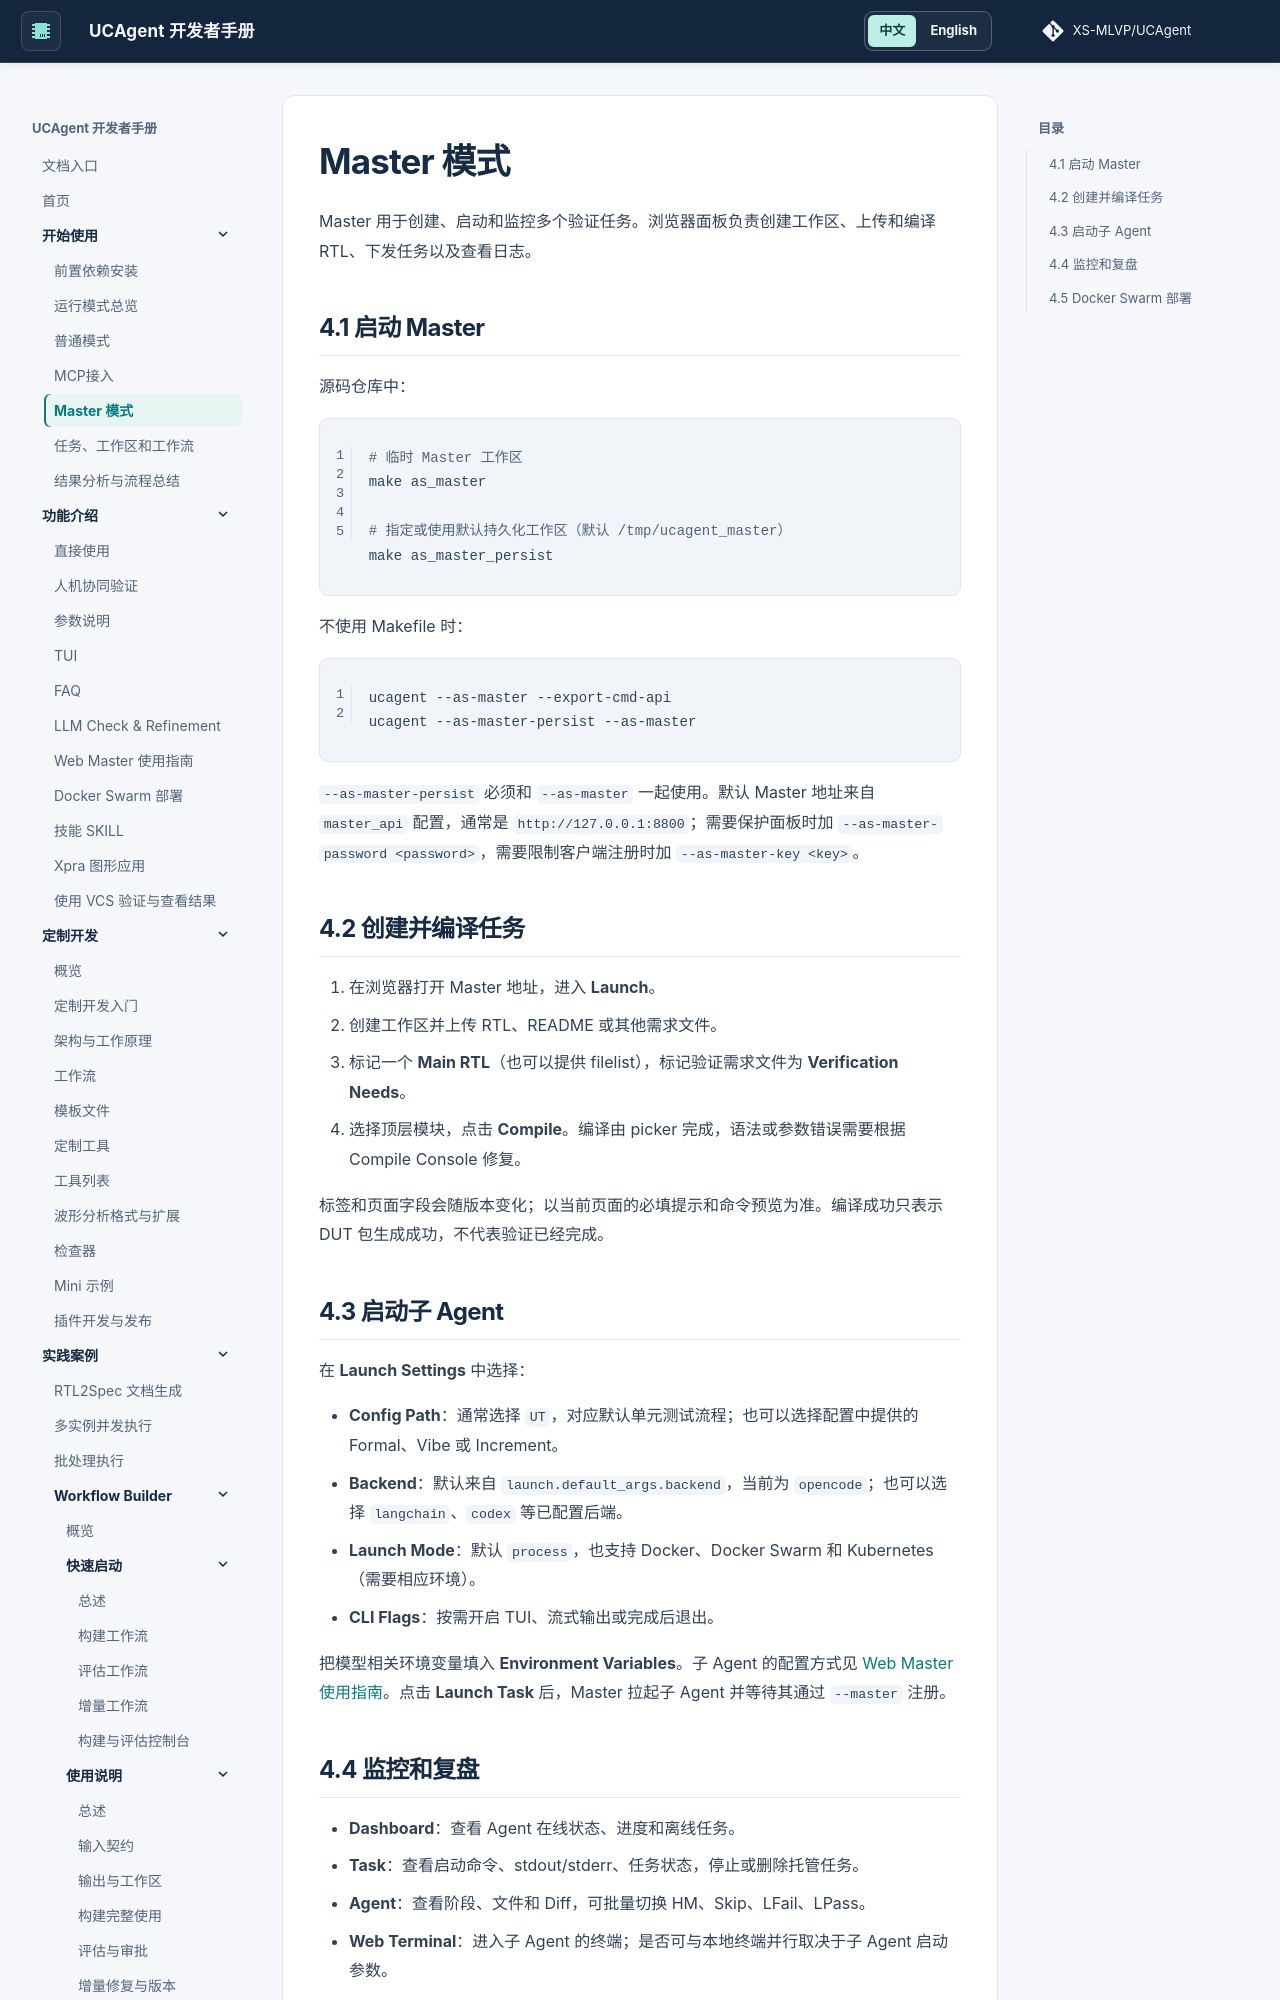

repository: XS-MLVP/UCAgent · page: content/01_start/04_master_mode/index.html · generator: mkdocs


# Master 模式

Master 用于创建、启动和监控多个验证任务。浏览器面板负责创建工作区、上传和编译 RTL、下发任务以及查看日志。

## 4.1 启动 Master

源码仓库中：

```bash
# 临时 Master 工作区
make as_master

# 指定或使用默认持久化工作区（默认 /tmp/ucagent_master）
make as_master_persist
```

不使用 Makefile 时：

```bash
ucagent --as-master --export-cmd-api
ucagent --as-master-persist --as-master
```

`--as-master-persist` 必须和 `--as-master` 一起使用。默认 Master 地址来自 `master_api` 配置，通常是 `http://127.0.0.1:8800`；需要保护面板时加 `--as-master-password <password>`，需要限制客户端注册时加 `--as-master-key <key>`。

## 4.2 创建并编译任务

1. 在浏览器打开 Master 地址，进入 **Launch**。
2. 创建工作区并上传 RTL、README 或其他需求文件。
3. 标记一个 **Main RTL**（也可以提供 filelist），标记验证需求文件为 **Verification Needs**。
4. 选择顶层模块，点击 **Compile**。编译由 picker 完成，语法或参数错误需要根据 Compile Console 修复。

标签和页面字段会随版本变化；以当前页面的必填提示和命令预览为准。编译成功只表示 DUT 包生成成功，不代表验证已经完成。

## 4.3 启动子 Agent

在 **Launch Settings** 中选择：

- **Config Path**：通常选择 `UT`，对应默认单元测试流程；也可以选择配置中提供的 Formal、Vibe 或 Increment。
- **Backend**：默认来自 `launch.default_args.backend`，当前为 `opencode`；也可以选择 `langchain`、`codex` 等已配置后端。
- **Launch Mode**：默认 `process`，也支持 Docker、Docker Swarm 和 Kubernetes（需要相应环境）。
- **CLI Flags**：按需开启 TUI、流式输出或完成后退出。

把模型相关环境变量填入 **Environment Variables**。子 Agent 的配置方式见 [Web Master 使用指南](../02_usage/07_web_master.md)。点击 **Launch Task** 后，Master 拉起子 Agent 并等待其通过 `--master` 注册。
